Run: headless pygame with SDL's dummy video driver; simulated clock (each Clock.tick advances the game by its frame time, no real sleeping); random seed 0; keys injected as events and as key.get_pressed() state; no mouse input.
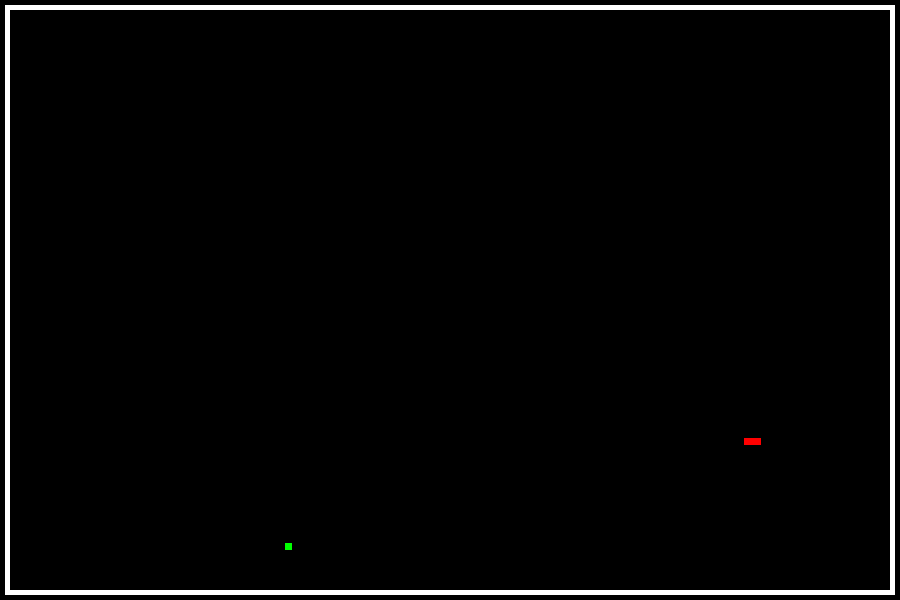
Frame 1 of 4 · flips 1–60 · no input
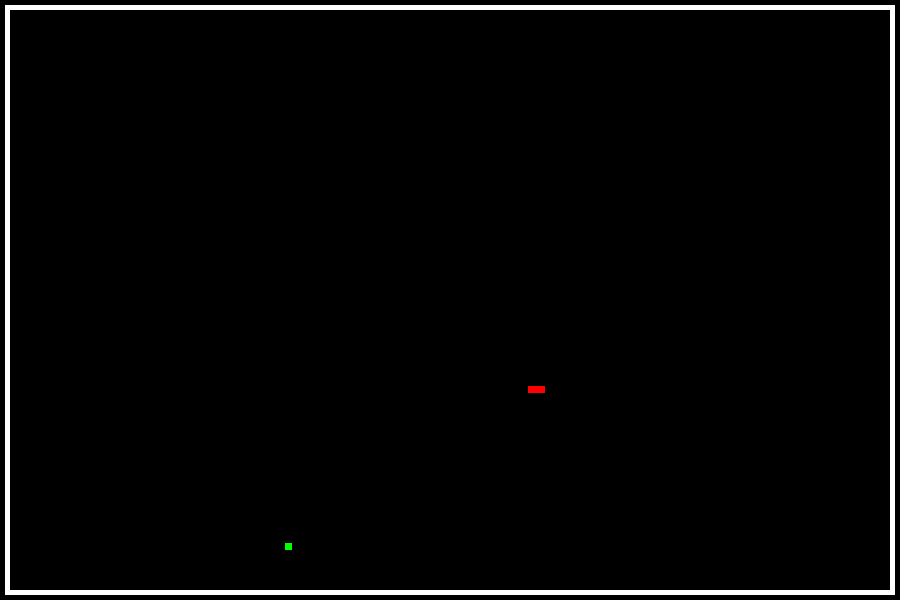
Frame 2 of 4 · flips 61–180 · tapped SPACE, RETURN · held RIGHT (→), D
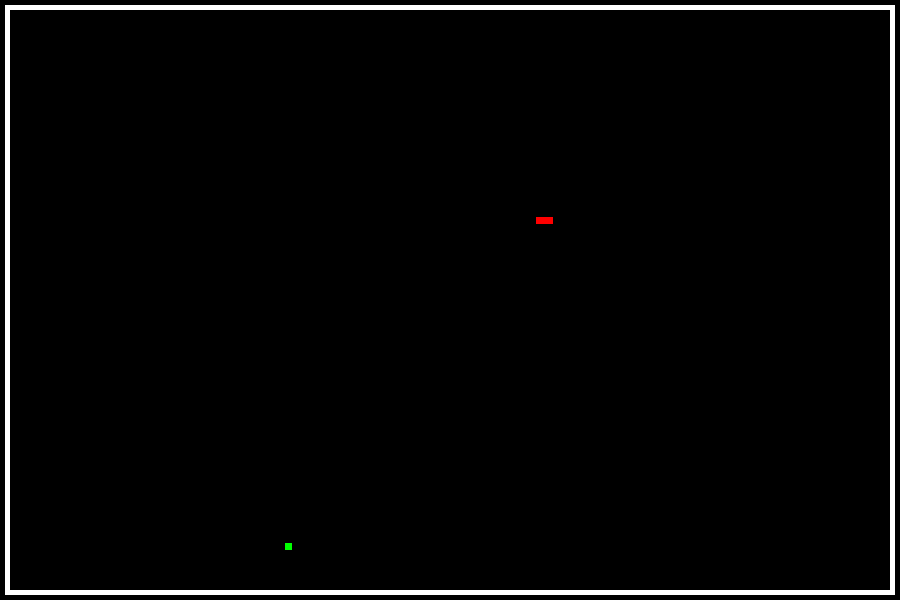
Frame 3 of 4 · flips 181–300 · held DOWN (↓), S
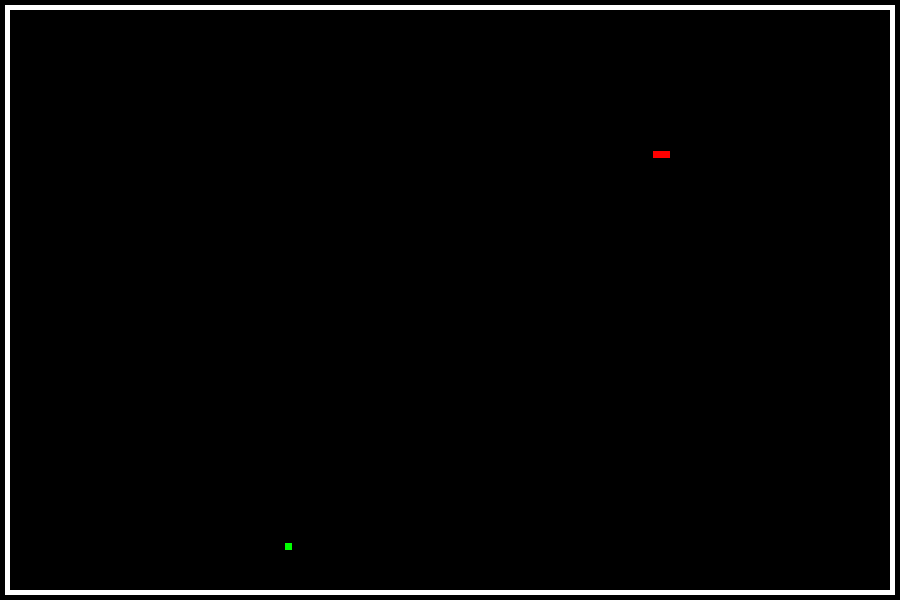
Frame 4 of 4 · flips 301–420 · held LEFT (←), A, UP (↑), W

The pygame program that drew these frames:

"""================7/11
Eu vou precisar modificar a movimentação
para quando a cobra for se mover verticalmente, exemplo:
if event.type == KEYDOWN and event.key == K_w:
   if last_key == "a" or last_key == "d"

Também preciso implementar colisões, pontuação, crescimento após comer, aceleração ao longo do tempo

================8/11
Se a cobra tocar na comida(a hitbox não está perfeita) a comida troca de lugar e são somados 10 pontos(que eu ainda não sei como exibir no jogo)
se a cobra toca a parede ela nasce em outro ponto, preciso implementar a diminuição de pontos caso isso aconteça


================9/11
Eu preciso mudar todo o sistema de movimentação *para dentro de while's, para quando uma tecla for pressionada ele andar nql posição até 
outra tecla ser pressionada

Preciso modificar a movimentação para só mudar para direita/esquerda quando estiver subindo e descendo e vice-versa

Preciso APRENDER(ou descobrir...) como fazer a animação do movimento e como mostrar a pontuação in-game"""

import pygame
import random

pygame.init()

pontos = 0

class snake:  #Aqui eu preciso aprender como usar o __init__ para criar o modo multiplayer
    def __init__(self, cor): 
        self.x = random.randrange(50,850)
        self.y = random.randrange(50,550)
        self.vel = 5
        self.comprimento = 17
        self.largura = 7
        self.cor = cor #RGB

snake1 = snake((255, 0, 0))
snake2 = snake((200, 0, 200)) #isso deve ser usado quando o sonho de um multiplayer for real


class comida:
    x = random.randrange(20,880)
    y = random.randrange(20,580)
    largura = 7
    comprimento = 7
    cor = (0,255,0) #RGB

class borda:
    def __init__(self, x, y, largura, comprimento):
        self.x = x #5
        self.y = y #5
        self.largura = largura #5
        self.comprimento = comprimento #890
        self.cor = (255, 255, 255) #RGB

borda_cima = borda(5, 5, 5, 890) #Borda
borda_baixo = borda(5, 590, 5, 890) #Borda
borda_direita = borda(890, 5, 590, 5) #Borda
borda_esquerda = borda(5, 5, 590, 5) #Borda


pygame.init()
tela = pygame.display.set_mode((900,600)) #Resolução da janela
pygame.display.set_caption("Projeto P1 // Snake") #Nome da janela
pygame.mouse.set_visible(0) #Visibilidade do mouse

last_key = random.choice(["w", "a", "s", "d"])  #Uma ideia para consertar a movimentação
aberto = True
while aberto:
    pygame.time.delay(100)
    
    for event in pygame.event.get():
        if event.type == pygame.QUIT: #Fechar janela
            aberto = False
        elif event.type == pygame.KEYDOWN and event.key == pygame.K_w: #Movimentação
            if snake1.y>15:
                last_key = "w" 
            else:
                snake1.x = random.randrange(20,880)
                snake1.y = random.randrange(20,580)
        elif event.type == pygame.KEYDOWN and event.key == pygame.K_a: #
            if snake1.x>15:
                last_key = "a" 
            else:
                snake1.x = random.randrange(20,880)
                snake1.y = random.randrange(20,580)
        elif event.type == pygame.KEYDOWN and event.key == pygame.K_s: #
            if snake1.y<580:
                last_key = "s" 
            else:
                snake1.x = random.randrange(20,880)
                snake1.y = random.randrange(20,580)
        elif event.type == pygame.KEYDOWN and event.key == pygame.K_d: #
            if snake1.x<870:
                last_key = "d" 
            else:
                snake1.x = random.randrange(20,880)
                snake1.y = random.randrange(20,580)
    if last_key == "w":
        if snake1.y>15:
            snake1.y -= snake1.vel
        else:
            snake1.x = random.randrange(20,880)
            snake1.y = random.randrange(20,580)
    elif last_key == "a":
        if snake1.x>15:
            snake1.x -= snake1.vel
        else:
            snake1.x = random.randrange(20,880)
            snake1.y = random.randrange(20,580)
    elif last_key == "s":
        if snake1.y<580:
            snake1.y += snake1.vel
        else:
            snake1.x = random.randrange(20,880)
            snake1.y = random.randrange(20,580)
    elif last_key == "d":
        if snake1.x<870:
            snake1.x += snake1.vel
        else:
            snake1.x = random.randrange(20,880)
            snake1.y = random.randrange(20,580)

    tela.fill((0, 0, 0))
    pygame.draw.rect(tela, snake1.cor, (snake1.x , snake1.y, snake1.comprimento, snake1.largura)) #Cobra
    pygame.draw.rect(tela, comida.cor,(comida.x, comida.y, comida.comprimento, comida.largura)) #Comida
    if abs(comida.x-snake1.x)<=snake1.vel and abs(comida.y-snake1.y)<=snake1.vel:
        comida.x = random.randrange(25, 880)
        comida.y = random.randrange(25, 580)
        pontos += 10
    pygame.draw.rect(tela, borda_cima.cor, (borda_cima.x, borda_cima.y, borda_cima.comprimento, borda_cima.largura)) #Bordas
    pygame.draw.rect(tela, borda_baixo.cor, (borda_baixo.x, borda_baixo.y, borda_baixo.comprimento, borda_baixo.largura))
    pygame.draw.rect(tela, borda_esquerda.cor, (borda_esquerda.x, borda_esquerda.y, borda_esquerda.comprimento, borda_esquerda.largura))
    pygame.draw.rect(tela, borda_direita.cor, (borda_direita.x, borda_direita.y, borda_direita.comprimento, borda_direita.largura))
    pygame.display.update()

pygame.quit()
print(pontos)
